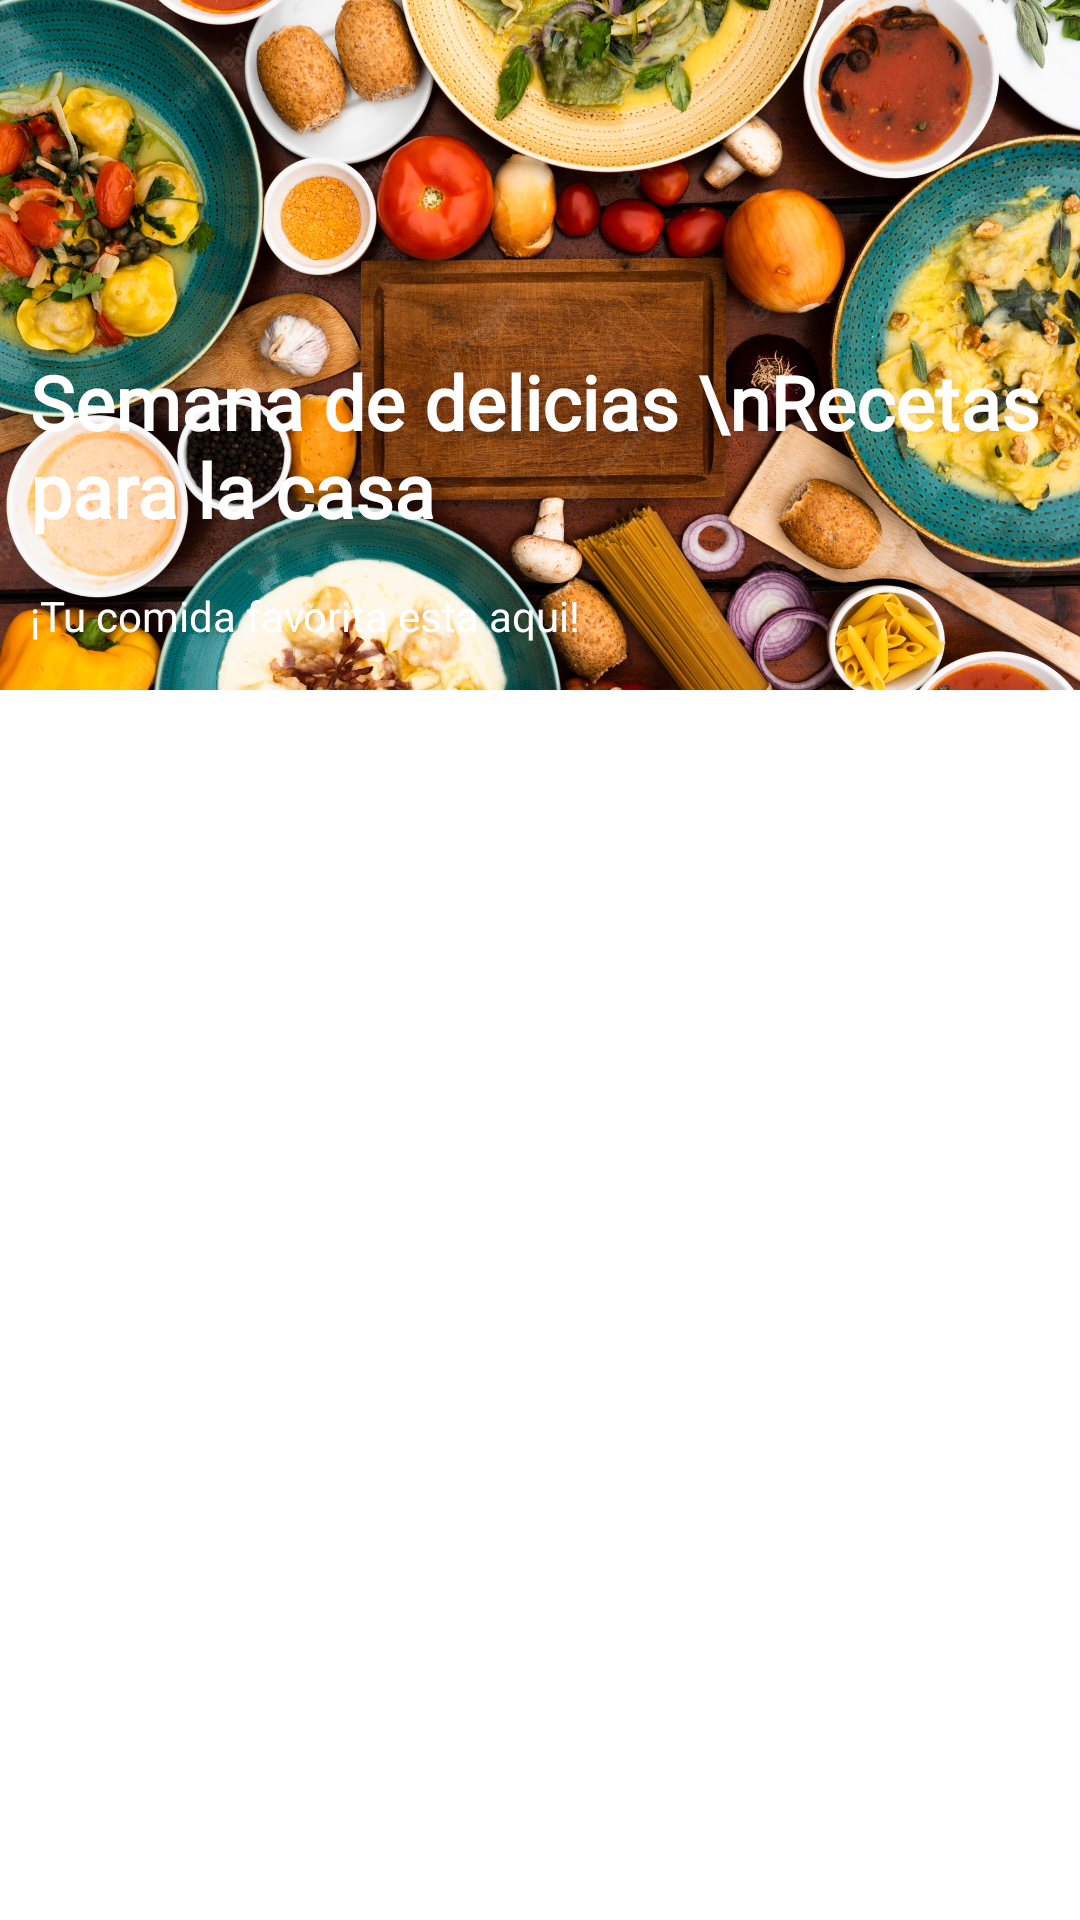

Write the Android layout XML for this screen, with the resource values it uses.
<!-- AndroidManifest.xml: application theme Theme.RappiCop -->
<!-- res/layout/fragment_favorito.xml -->
<?xml version="1.0" encoding="utf-8"?>
<androidx.core.widget.NestedScrollView xmlns:android="http://schemas.android.com/apk/res/android"
    xmlns:app="http://schemas.android.com/apk/res-auto"
    xmlns:tools="http://schemas.android.com/tools"
    android:layout_width="match_parent"
    android:layout_height="match_parent"
    tools:context=".ui.favorito.FavoritoFragment">

    <androidx.constraintlayout.widget.ConstraintLayout
        android:layout_width="match_parent"
        android:layout_height="match_parent">

        <ImageView
            android:id="@+id/imageView7"
            android:layout_width="match_parent"
            android:layout_height="230dp"
            android:foreground="@drawable/fondo_diseno"
            android:scaleType="centerCrop"
            android:src="@drawable/tap1"
            app:layout_constraintEnd_toEndOf="parent"
            app:layout_constraintStart_toStartOf="parent"
            app:layout_constraintTop_toTopOf="parent" />

        <TextView
            android:id="@+id/textView7"
            android:layout_width="match_parent"
            android:layout_height="wrap_content"
            android:layout_marginLeft="10dp"
            android:fontFamily="@font/amarante"
            android:text="Semana de delicias \nRecetas para la casa"
            android:textColor="@color/white"
            android:textSize="25dp"
            android:textStyle="bold"
            app:layout_constraintBottom_toBottomOf="@id/imageView7"
            app:layout_constraintEnd_toEndOf="parent"
            app:layout_constraintStart_toStartOf="parent"
            app:layout_constraintTop_toTopOf="@id/imageView7"
            app:layout_constraintVertical_bias="0.7" />

        <TextView
            android:layout_width="wrap_content"
            android:layout_height="wrap_content"
            android:layout_margin="10dp"
            android:text="@string/tu_comida_favorita_esta_aqui"
            android:textColor="@color/white"
            app:layout_constraintBottom_toBottomOf="@id/imageView7"
            app:layout_constraintStart_toStartOf="parent"
            app:layout_constraintTop_toBottomOf="@+id/textView7" />

        <com.google.android.material.tabs.TabLayout
            android:id="@+id/tab_layout"
            android:layout_width="match_parent"
            android:layout_height="wrap_content"
            app:layout_constraintEnd_toEndOf="parent"
            app:layout_constraintStart_toStartOf="parent"
            app:layout_constraintTop_toBottomOf="@id/imageView7" />

        <androidx.viewpager2.widget.ViewPager2
            android:id="@+id/view_pager2"
            android:layout_width="match_parent"
            android:layout_height="450dp"
            app:layout_constraintBottom_toBottomOf="parent"
            app:layout_constraintTop_toBottomOf="@+id/tab_layout" />

    </androidx.constraintlayout.widget.ConstraintLayout>

</androidx.core.widget.NestedScrollView>
<!-- resources referenced by this layout -->
<resources>
  <color name="white">#FFFFFFFF</color>
  <!-- drawable tap1: jpg bitmap (drawable, 844663 bytes) -->
  <string name="tu_comida_favorita_esta_aqui">¡Tu comida favorita esta aqui!</string>
  <style name="Theme.RappiCop" parent="Theme.MaterialComponents.DayNight.NoActionBar">
          
          <item name="colorPrimary">@color/purple_500</item>
          <item name="colorPrimaryVariant">@color/purple_700</item>
          <item name="colorOnPrimary">@color/white</item>
          
          <item name="colorSecondary">@color/teal_200</item>
          <item name="colorSecondaryVariant">@color/teal_700</item>
          <item name="colorOnSecondary">@color/black</item>
          
          <item name="android:statusBarColor" tools:targetApi="l">?attr/colorPrimaryVariant</item>
          
      </style>
  <color name="purple_500">#FF5353</color>
  <color name="purple_700">#FF5353</color>
  <color name="teal_200">#FF03DAC5</color>
  <color name="teal_700">#FF018786</color>
  <color name="black">#FF000000</color>
</resources>
